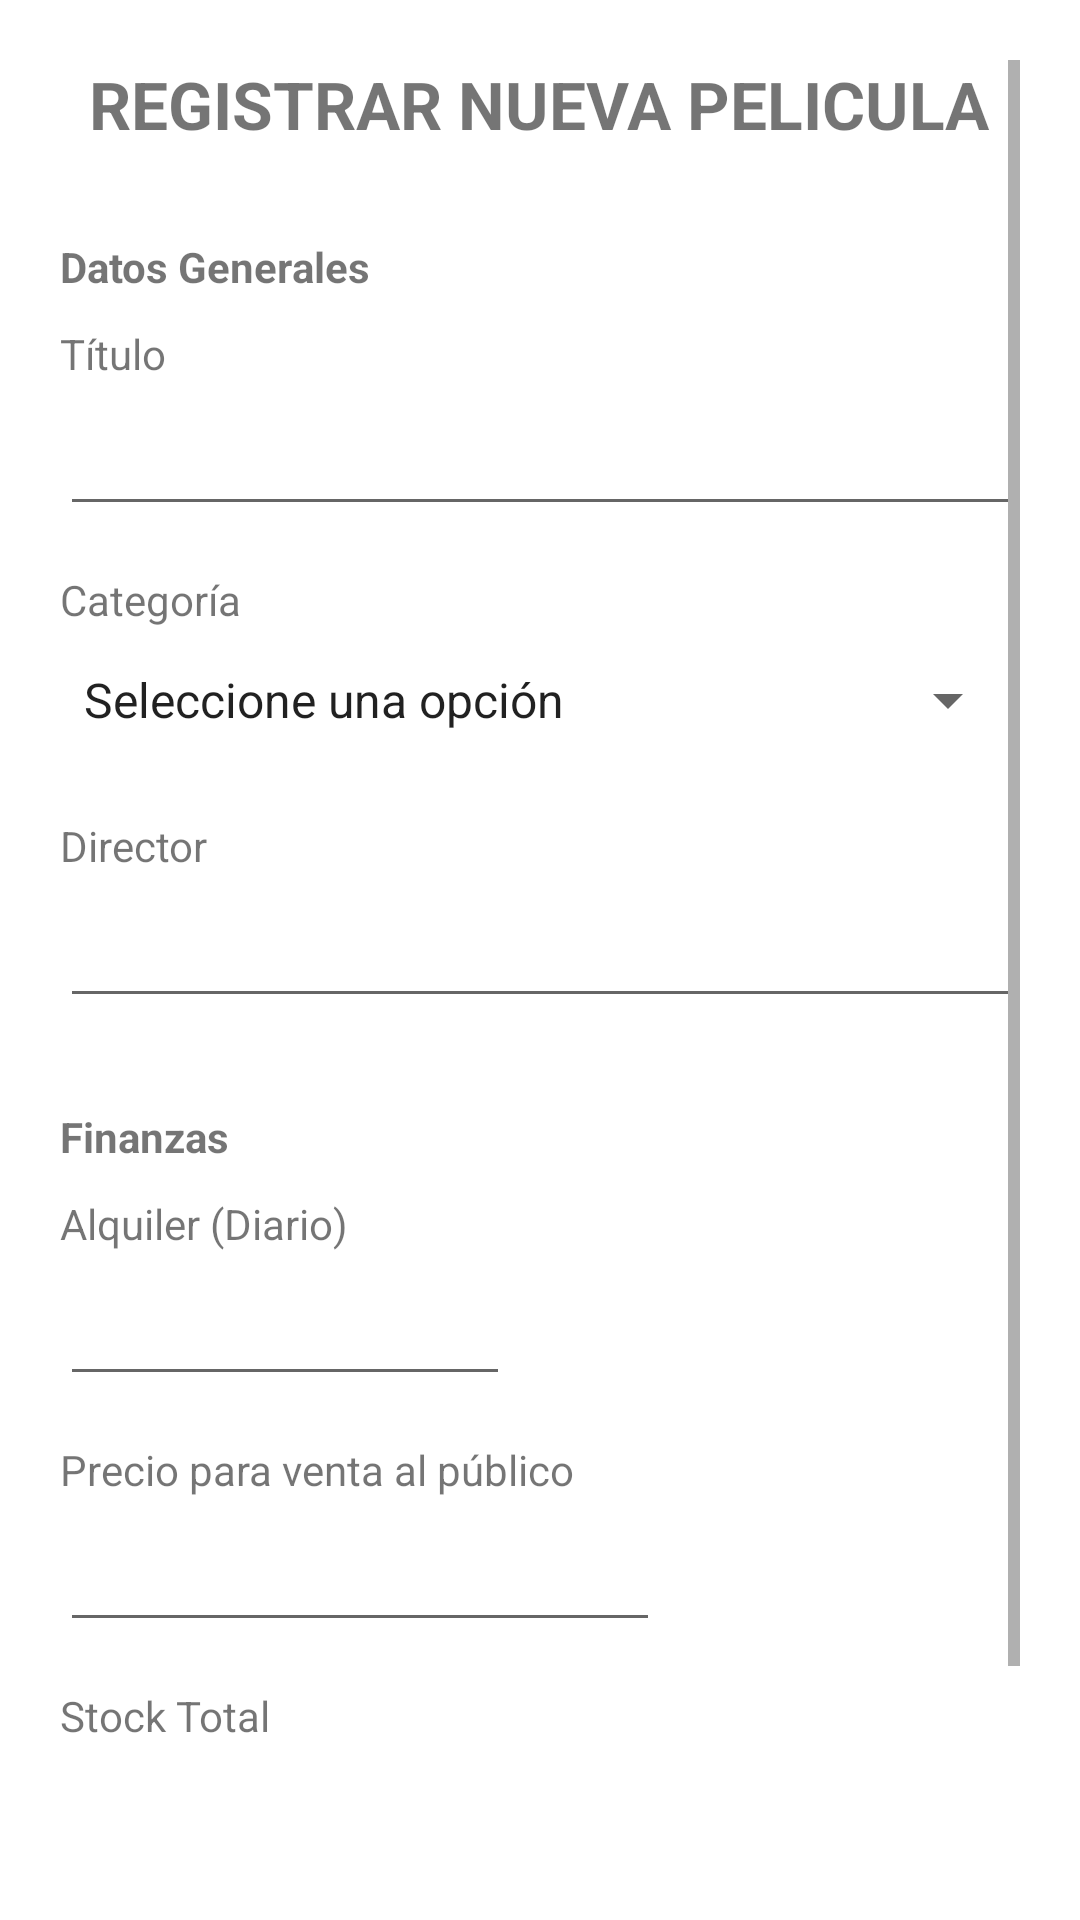

Produce the Android XML layout that renders to this screen, including the resource entries it uses.
<!-- AndroidManifest.xml: application theme Theme.BD_SQLite_2025 -->
<!-- res/layout/dialog_registrar_pelicula.xml -->
<?xml version="1.0" encoding="utf-8"?>
<ScrollView
    xmlns:android="http://schemas.android.com/apk/res/android"
    android:layout_width="match_parent"
    android:layout_height="match_parent"
    android:padding="20dp">

    <LinearLayout
        android:layout_width="match_parent"
        android:layout_height="wrap_content"
        android:orientation="vertical">

        <TextView
            android:layout_width="wrap_content"
            android:layout_height="wrap_content"
            android:text="REGISTRAR NUEVA PELICULA"
            android:textSize="22sp"
            android:textStyle="bold"
            android:layout_gravity="center_horizontal"
            android:layout_marginBottom="30dp" />

        <TextView
            android:layout_width="wrap_content"
            android:layout_height="wrap_content"
            android:text="Datos Generales"
            android:textStyle="bold"
            android:layout_marginBottom="10dp" />

        <TextView android:layout_width="wrap_content" android:layout_height="wrap_content" android:text="Título" />
        <EditText
            android:id="@+id/et_titulo"
            android:layout_width="match_parent"
            android:layout_height="wrap_content"
            android:inputType="text"
            android:layout_marginBottom="15dp"
            android:minHeight="48dp" />

        <TextView android:layout_width="wrap_content" android:layout_height="wrap_content" android:text="Categoría" />
        <Spinner
            android:id="@+id/spinner_categoria"
            android:layout_width="match_parent"
            android:layout_height="wrap_content"
            android:entries="@array/categorias_peliculas" android:minHeight="48dp"
            android:layout_marginBottom="15dp" />

        <TextView android:layout_width="wrap_content" android:layout_height="wrap_content" android:text="Director" />
        <EditText
            android:id="@+id/et_director"
            android:layout_width="match_parent"
            android:layout_height="wrap_content"
            android:inputType="text"
            android:layout_marginBottom="30dp"
            android:minHeight="48dp" />

        <TextView
            android:layout_width="wrap_content"
            android:layout_height="wrap_content"
            android:text="Finanzas"
            android:textStyle="bold"
            android:layout_marginBottom="10dp" />

        <TextView android:layout_width="wrap_content" android:layout_height="wrap_content" android:text="Alquiler (Diario)" />
        <EditText
            android:id="@+id/et_alquiler"
            android:layout_width="150dp"
            android:layout_height="wrap_content"
            android:inputType="numberDecimal"
            android:layout_marginBottom="15dp"
            android:minHeight="48dp" />

        <TextView android:layout_width="wrap_content" android:layout_height="wrap_content" android:text="Precio para venta al público" />
        <EditText
            android:id="@+id/et_precio_venta"
            android:layout_width="200dp"
            android:layout_height="wrap_content"
            android:inputType="numberDecimal"
            android:layout_marginBottom="15dp"
            android:minHeight="48dp" />

        <TextView android:layout_width="wrap_content" android:layout_height="wrap_content" android:text="Stock Total" />
        <EditText
            android:id="@+id/et_stock_total"
            android:layout_width="150dp"
            android:layout_height="wrap_content"
            android:inputType="number"
            android:layout_marginBottom="40dp"
            android:minHeight="48dp" />

        <LinearLayout
            android:layout_width="match_parent"
            android:layout_height="wrap_content"
            android:orientation="horizontal"
            android:gravity="end">

            <Button
                android:id="@+id/btn_cancelar"
                android:layout_width="wrap_content"
                android:layout_height="wrap_content"
                android:text="CANCELAR"
                android:backgroundTint="#EF5350"
                android:layout_marginEnd="10dp" />

            <Button
                android:id="@+id/btn_guardar"
                android:layout_width="wrap_content"
                android:layout_height="wrap_content"
                android:text="GUARDAR"
                android:backgroundTint="#66BB6A" />
        </LinearLayout>

    </LinearLayout>
</ScrollView>
<!-- resources referenced by this layout -->
<resources>
  <string-array name="categorias_peliculas">
          <item>Seleccione una opción</item>
          <item>Fantasía</item>
          <item>Aventura</item>
          <item>Comedia</item>
          <item>Drama</item>
      </string-array>
  <style name="Theme.BD_SQLite_2025" parent="Theme.MaterialComponents.DayNight.NoActionBar">
          <item name="colorPrimary">@color/menu_background</item>
          <item name="colorSecondary">@color/button_background</item>
      </style>
  <color name="menu_background">#0D1B50</color>
  <color name="button_background">#335599</color>
</resources>
